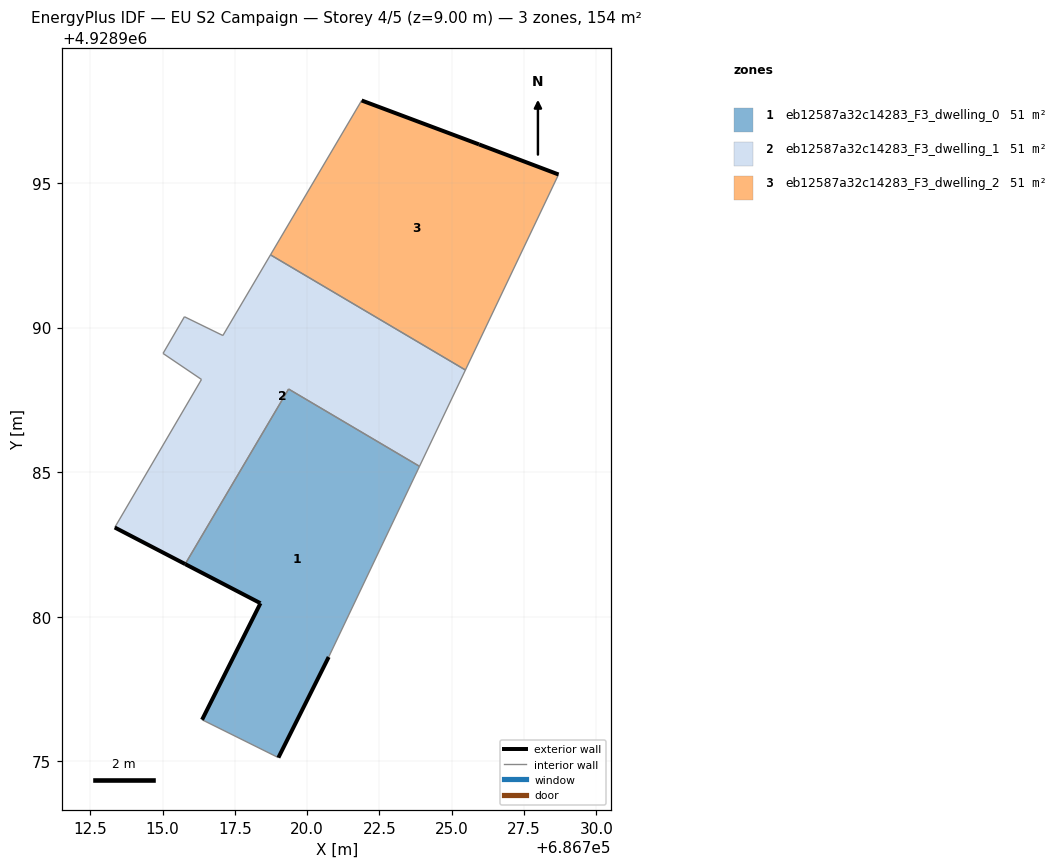
=== STOREY PLAN SPEC (per zone: floor XY polygon, exterior-wall plan segments, windows/doors) ===
zone 1: eb12587a32c14283_F3_dwelling_0  (51.5 m²)
  floor: (686720.74, 4928978.61) (686723.88, 4928985.20) (686719.36, 4928987.87) (686715.78, 4928981.82) (686718.38, 4928980.46) (686716.36, 4928976.43) (686719.00, 4928975.12)
  exterior wall: (686716.36, 4928976.43) – (686718.38, 4928980.46)  [4.5 m]
  exterior wall: (686718.38, 4928980.47) – (686718.38, 4928980.46)  [0.0 m]
  exterior wall: (686718.38, 4928980.47) – (686715.78, 4928981.82)  [2.9 m]
  exterior wall: (686720.74, 4928978.61) – (686719.00, 4928975.12)  [3.9 m]
  interior walls: 4
zone 2: eb12587a32c14283_F3_dwelling_1  (51.5 m²)
  floor: (686723.88, 4928985.20) (686725.47, 4928988.53) (686718.73, 4928992.51) (686717.08, 4928989.72) (686715.75, 4928990.38) (686715.01, 4928989.11) (686716.34, 4928988.21) (686713.34, 4928983.08) (686715.78, 4928981.82) (686719.36, 4928987.87)
  exterior wall: (686715.78, 4928981.82) – (686713.34, 4928983.08)  [2.7 m]
  interior walls: 9
zone 3: eb12587a32c14283_F3_dwelling_2  (51.5 m²)
  floor: (686725.47, 4928988.53) (686728.69, 4928995.29) (686725.94, 4928996.33) (686721.88, 4928997.86) (686718.73, 4928992.51)
  exterior wall: (686721.88, 4928997.86) – (686725.94, 4928996.33)  [4.3 m]
  exterior wall: (686725.94, 4928996.33) – (686728.69, 4928995.29)  [2.9 m]
  interior walls: 3

=== DERIVED (storey summary) ===
Building: EU S2 Campaign
Storey: 4 of 5  (floor level z = 9.00 m)
Storey gross floor area: 154.4 m²
Zones on this storey: 3
  - eb12587a32c14283_F3_dwelling_0: floor 51.5 m²; exterior wall 11.3 m (34.0 m²); WWR 0.0%
  - eb12587a32c14283_F3_dwelling_1: floor 51.5 m²; exterior wall 2.7 m (8.2 m²); WWR 0.0%
  - eb12587a32c14283_F3_dwelling_2: floor 51.5 m²; exterior wall 7.3 m (21.8 m²); WWR 0.0%
Zone adjacency (shared interzone walls):
  - eb12587a32c14283_F3_dwelling_0 ↔ eb12587a32c14283_F3_dwelling_1
  - eb12587a32c14283_F3_dwelling_1 ↔ eb12587a32c14283_F3_dwelling_2